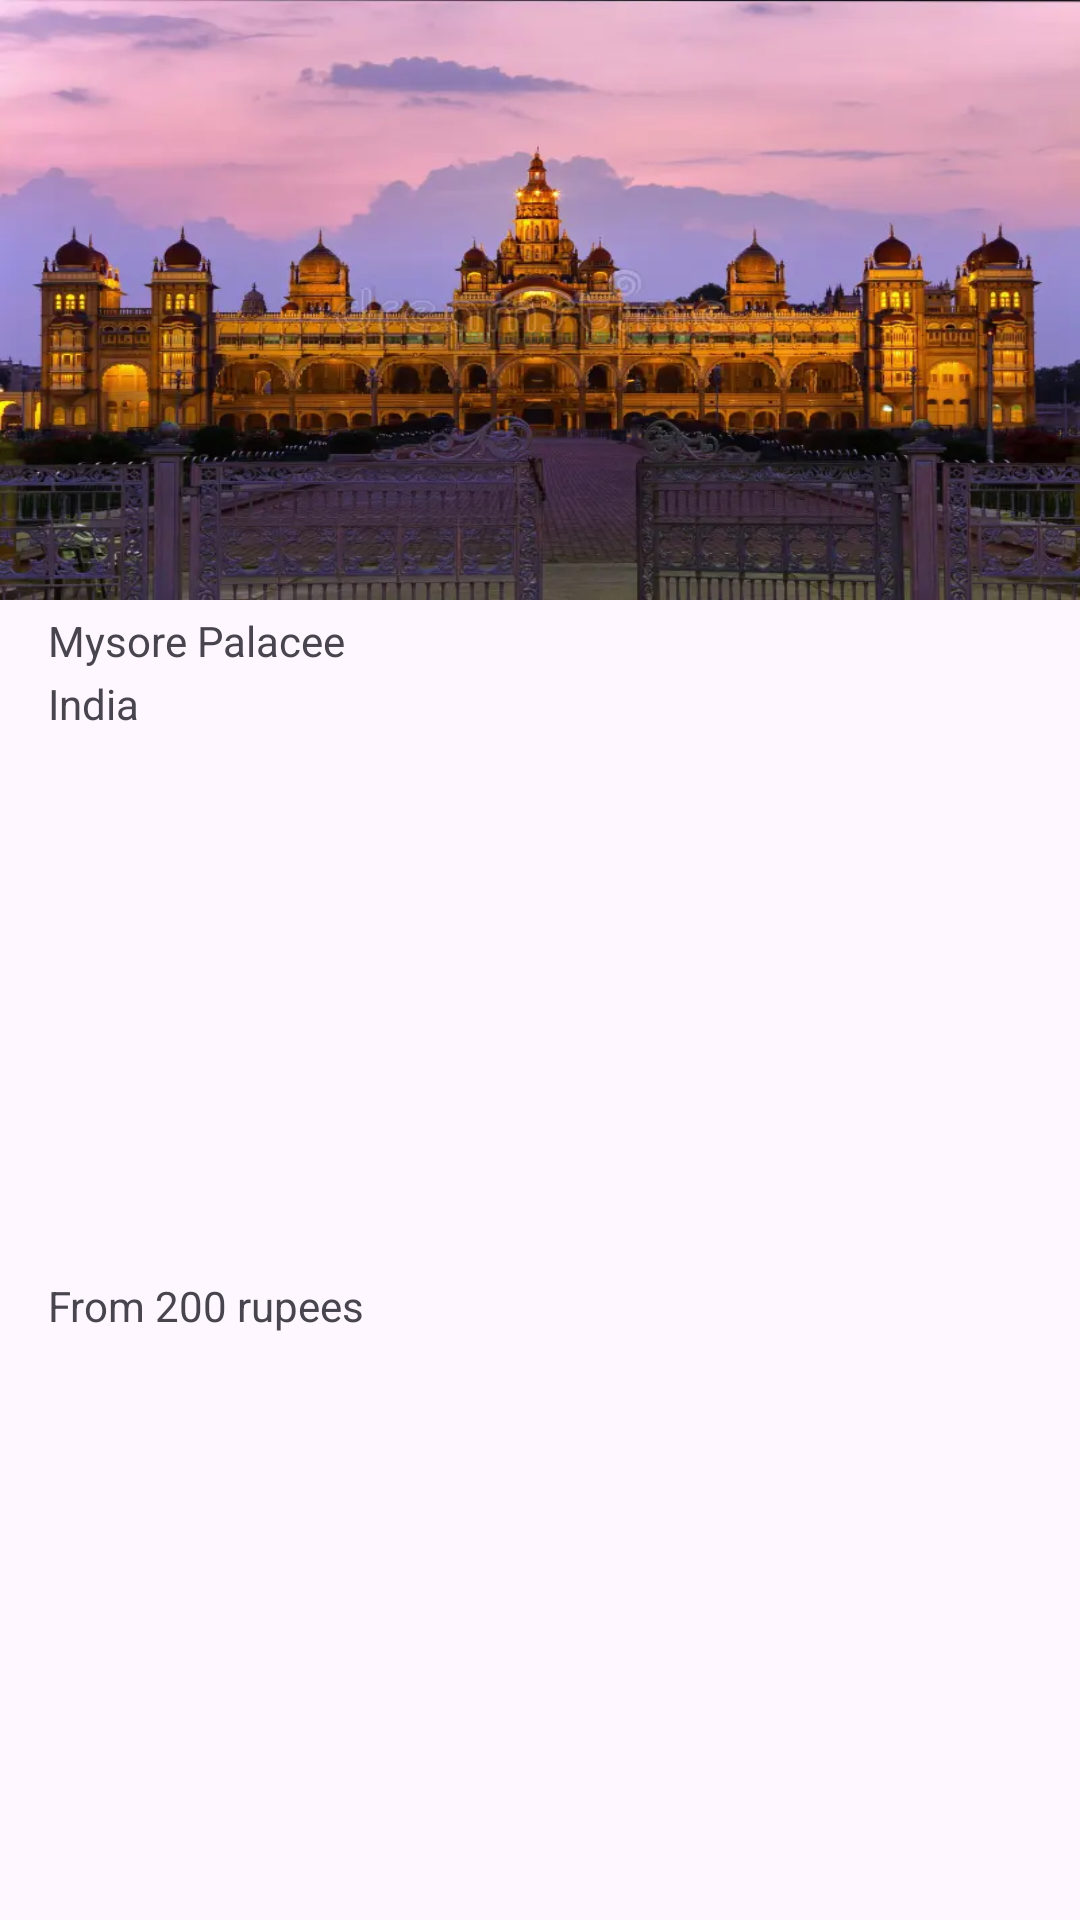

Write the Android layout XML for this screen, with the resource values it uses.
<!-- AndroidManifest.xml: application theme Theme.Tourisum_App -->
<!-- res/layout/liked_row_item.xml -->
<?xml version="1.0" encoding="utf-8"?>
<androidx.constraintlayout.widget.ConstraintLayout xmlns:android="http://schemas.android.com/apk/res/android"
    xmlns:app="http://schemas.android.com/apk/res-auto"
    xmlns:tools="http://schemas.android.com/tools"
    android:layout_width="200dp"
    android:layout_height="wrap_content"
    android:layout_marginStart="16dp"
    android:background="@drawable/card_bg">

    <ImageView
        android:id="@+id/place_image"
        android:layout_width="0dp"
        android:layout_height="200dp"
        android:adjustViewBounds="true"
        android:scaleType="fitXY"
        app:layout_constraintEnd_toEndOf="parent"
        app:layout_constraintStart_toStartOf="parent"
        app:layout_constraintTop_toTopOf="parent"
        app:srcCompat="@drawable/img_3" />

    <TextView
        android:id="@+id/place_name"
        android:layout_width="wrap_content"
        android:layout_height="wrap_content"
        android:layout_marginStart="16dp"
        android:layout_marginTop="4dp"
        android:text="Mysore Palacee"
        app:layout_constraintStart_toStartOf="parent"
        app:layout_constraintTop_toBottomOf="@+id/place_image" />

    <TextView
        android:id="@+id/country_name"
        android:layout_width="wrap_content"
        android:layout_height="wrap_content"
        android:layout_marginTop="2dp"
        android:text="India"
        app:layout_constraintStart_toStartOf="@+id/place_name"
        app:layout_constraintTop_toBottomOf="@+id/place_name" />

    <TextView
        android:id="@+id/price"
        android:layout_width="wrap_content"
        android:layout_height="wrap_content"
        android:layout_marginTop="2dp"
        android:layout_marginBottom="16dp"
        android:text="From 200 rupees"
        app:layout_constraintBottom_toBottomOf="parent"
        app:layout_constraintStart_toStartOf="@+id/country_name"
        app:layout_constraintTop_toBottomOf="@+id/country_name" />



</androidx.constraintlayout.widget.ConstraintLayout>
<!-- resources referenced by this layout -->
<resources>
  <!-- drawable img_3: png bitmap (drawable, 641708 bytes) -->
  <style name="Theme.Tourisum_App" parent="Base.Theme.Tourisum_App" />
  <style name="Base.Theme.Tourisum_App" parent="Theme.Material3.DayNight.NoActionBar">
          
          
  
      </style>
</resources>
